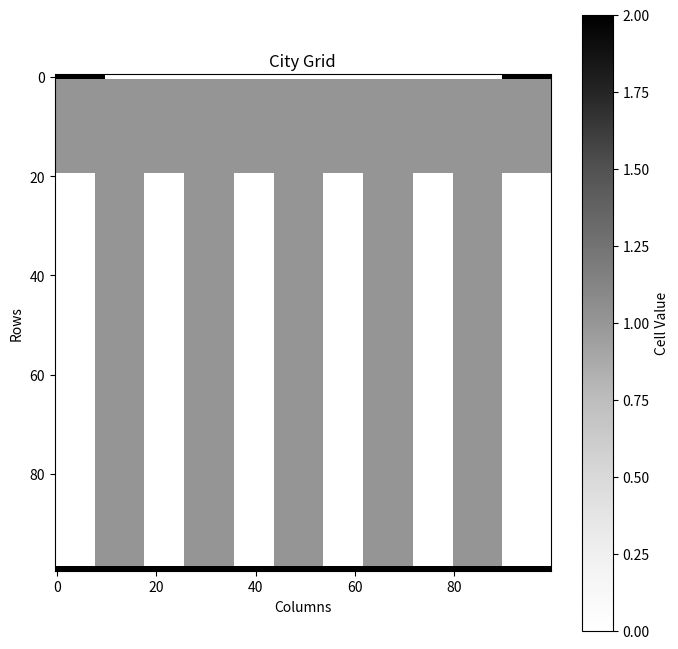

This figure's Python source:
"""This module provides the `CityGrid` class for creating and managing a grid-based representations of a city layout.

The grid is implemented as a numpy array where cells with value 1 represent streets (accessible
areas), and cells with a value of 0 represent houses or obstructions (non-accessible areas).

The `CityGrid` class allows for:
- Customizable grid sizes.
- Automatic generation of random layouts based on the number of streets and their widths.
- Predefined layouts resembling real-world city configurations ('grid', 'radial', 'linear').
- Simple text-based visualization of the grid.

This module is designed for use in agent-based modeling and simulation projects.
"""  # noqa: E501

import matplotlib.pyplot as plt
import numpy as np

grid_size = 100


class CityGrid:
    def __init__(self):
        """Initialize the CityGrid."""
        self.size = (grid_size, grid_size)
        self.grid = np.zeros(self.size, dtype=int)

    def set_exits(self, exit_width=10):
        """Set two exits at the top corners of the grid."""
        self.grid[0, :exit_width] = 2
        self.grid[0, -exit_width:] = 2

    def set_exit_space(self, lenght=10):
        """Set an exit space at the top of the grid where agents can move freely.

        :param lenght: Length of the exit space.
        """
        self.grid[1:lenght, :] = 1

    def set_parking(self):
        """Set parking spaces at the bottom of the grid."""
        self.grid[-1, :] = 2

    def generate_random_layout(self, num_streets, street_width):
        """Splits the grid into multiple vertical streets of given width.

        :param num_streets: Number of streets to generate.
        :param street_width: Width of each street.
        """
        if num_streets <= 0 or street_width <= 0:
            raise ValueError("Number of streets and street width must be positive integers.")

        # Calculate the number of columns needed for the streets
        total_street_width = num_streets * street_width
        if total_street_width > self.size[1]:
            raise ValueError("Total width of streets exceeds grid width.")

        # Calculate the number of columns available for buildings
        available_columns = self.size[1] - total_street_width
        gaps_between_streets = available_columns // (num_streets + 1)

        # Create vertical streets
        for i in range(num_streets):
            start_col = i * street_width
            end_col = start_col + street_width
            # Create a large square street at the top of the grid
            start_col = gaps_between_streets * (i + 1) + i * street_width
            end_col = start_col + street_width

            # Calculate spacing between streets
            spacing = (self.size[1] - total_street_width) // (num_streets + 1)

            # Create vertical streets with spacing
            for i in range(num_streets):
                start_col = spacing * (i + 1) + i * street_width
                end_col = start_col + street_width
                self.grid[1:-1, start_col:end_col] = 1

    def display(self):
        """Display the grid as a heatmap using matplotlib."""
        plt.figure(figsize=(8, 8))
        plt.imshow(self.grid, cmap="Greys", origin="upper")
        plt.title("City Grid")
        plt.xlabel("Columns")
        plt.ylabel("Rows")
        plt.colorbar(label="Cell Value")
        plt.show()


grid = CityGrid()
grid.set_exits()
grid.set_exit_space(lenght=20)
grid.set_parking()
grid.generate_random_layout(num_streets=5, street_width=10)
grid.display()
